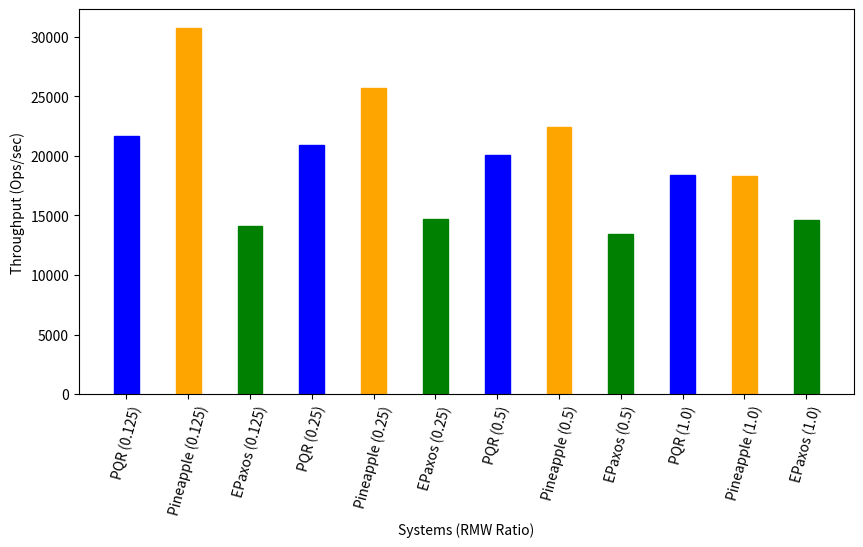

Here is the Python script that generated this plot:
import numpy as np
import matplotlib.pyplot as plt
 
  
# creating the dataset
data = {'PQR (0.125)': 21632.61, 'Pineapple (0.125)': 30760.99, 'EPaxos (0.125)': 14142.10, 'PQR (0.25)': 20909.21, 'Pineapple (0.25)':  25733.42, 'EPaxos (0.25)': 14721.87, 'PQR (0.5)': 20031.99, 'Pineapple (0.5)': 22391.78, 'EPaxos (0.5)': 13455.03, 'PQR (1.0)': 18397.87, 'Pineapple (1.0)': 18304.74, 'EPaxos (1.0)': 14657.05}
protocol = list(data.keys())
tpt = list(data.values())
  
fig = plt.figure(figsize = (10, 5))
 
# creating the bar plot
bars = plt.bar(protocol, tpt, 
        width = 0.4)

for x in range(4):
    bars[3*x].set_color('blue')
    bars[3*x+1].set_color('orange')
    bars[3*x+2].set_color('green')

plt.xticks(rotation=75)

 
plt.xlabel("Systems (RMW Ratio)")
plt.ylabel("Throughput (Ops/sec)")
#plt.title("Students enrolled in different courses")
#plt.show()
plt.savefig("test3.png", bbox_inches="tight")
